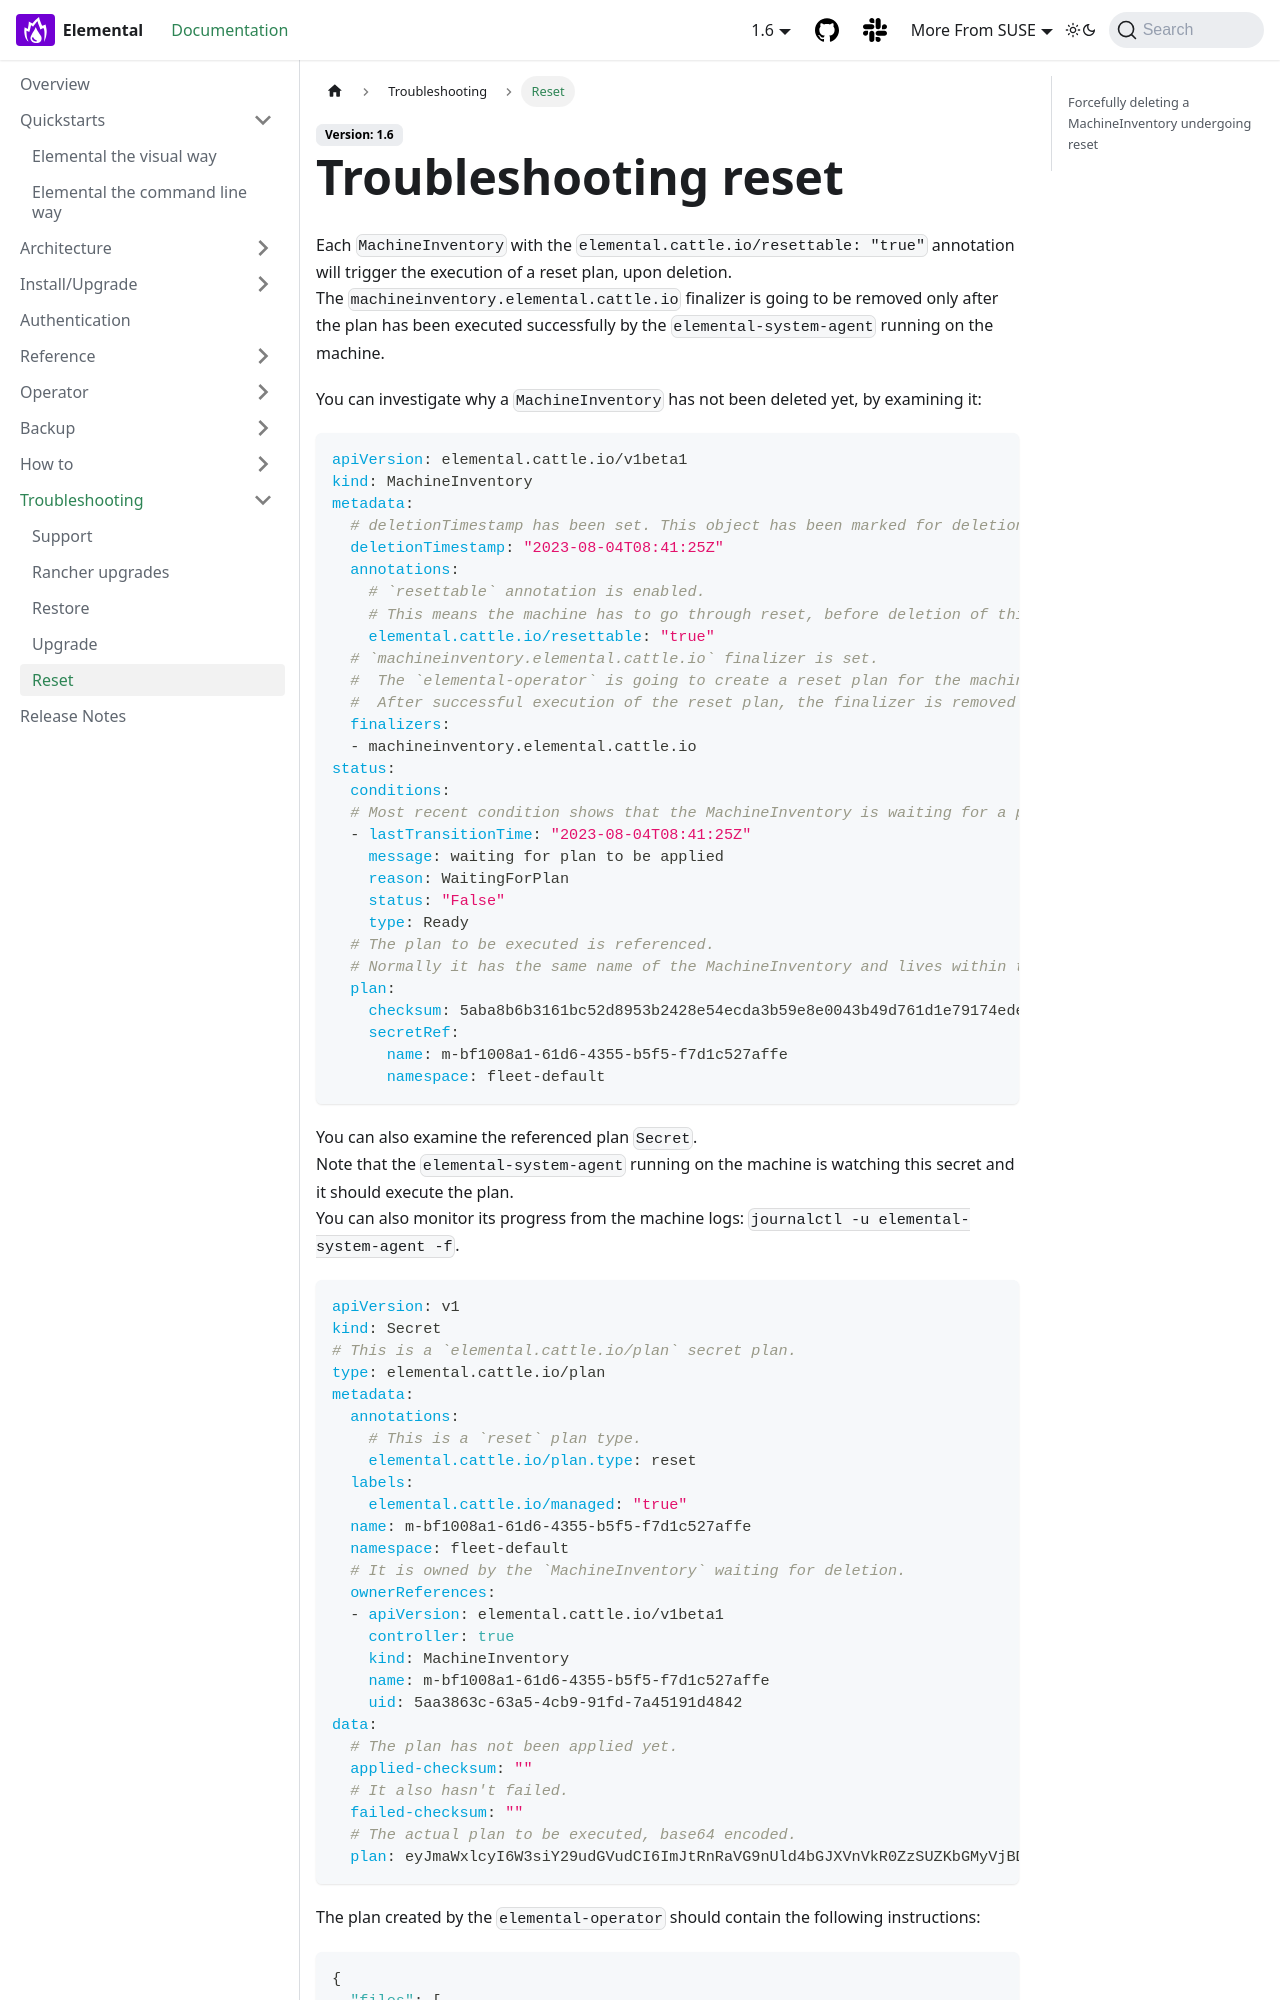

repository: nunix/elemental-docs-repo · page: troubleshooting-reset/index.html · generator: docusaurus

---
sidebar_label: Reset
title: ''
---

<head>
  <link rel="canonical" href="https://elemental.docs.rancher.com/troubleshooting-reset"/>
</head>

# Troubleshooting reset

Each `MachineInventory` with the `elemental.cattle.io/resettable: "true"` annotation will trigger the execution of a reset plan, upon deletion.  
The `machineinventory.elemental.cattle.io` finalizer is going to be removed only after the plan has been executed successfully by the `elemental-system-agent` running on the machine.  

You can investigate why a `MachineInventory` has not been deleted yet, by examining it:

```yaml
apiVersion: elemental.cattle.io/v1beta1
kind: MachineInventory
metadata:
  # deletionTimestamp has been set. This object has been marked for deletion.
  deletionTimestamp: "2023-08-04T08:41:25Z"
  annotations:
    # `resettable` annotation is enabled.
    # This means the machine has to go through reset, before deletion of this object.
    elemental.cattle.io/resettable: "true"
  # `machineinventory.elemental.cattle.io` finalizer is set.
  #  The `elemental-operator` is going to create a reset plan for the machine to execute.
  #  After successful execution of the reset plan, the finalizer is removed and the object will be deleted.
  finalizers:
  - machineinventory.elemental.cattle.io
status:
  conditions:
  # Most recent condition shows that the MachineInventory is waiting for a plan to be applied.
  - lastTransitionTime: "2023-08-04T08:41:25Z"
    message: waiting for plan to be applied
    reason: WaitingForPlan
    status: "False"
    type: Ready
  # The plan to be executed is referenced. 
  # Normally it has the same name of the MachineInventory and lives within the same namespace.   
  plan:
    checksum: 5aba8b6b3161bc52d8953b2428e54ecda3b59e8e0043b49d761d1e79174eded6
    secretRef:
      name: m-bf1008a1-61d6-4355-b5f5-f7d1c527affe
      namespace: fleet-default
```

You can also examine the referenced plan `Secret`.  
Note that the `elemental-system-agent` running on the machine is watching this secret and it should execute the plan.  
You can also monitor its progress from the machine logs: `journalctl -u elemental-system-agent -f`.
